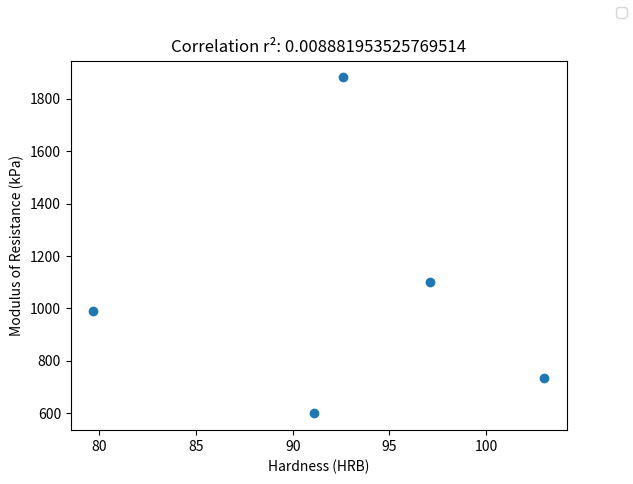

Write Python code to recreate this figure.
import matplotlib.pyplot as plt
import numpy as np
import scipy.stats


fig = plt.figure()
ax = plt.subplot()

mats = ['1018CR', '1045NM', '2024AL', '304SS', '7075AL']
hardness = [97.1, 91.1, 79.7, 103.0, 92.6]

el_mod = [198.67, 198.44, 68.97, 155.91, 66.7]
yd_str = [661.2, 487.3, 369.39, 477.65, 501.7]
ut_str = [688, 731.1, 485.3, 729.36, 550.3]
pc_eln = [17.15, 30.57, 22.23, 60.95, 16.83]
rs_mod = [1100.3, 598.3, 989.2, 731.7, 1882.3]


chosen = rs_mod 
m, b, r, p, std_err = scipy.stats.linregress(hardness, chosen)
# m, b, r, p, std_err = scipy.stats.linregress(np.log(hardness) - 80, np.log(chosen) - 10)

ax.set_xlabel("Hardness (HRB)")
# stat_name = "Elastic Modulus (GPa)"
# stat_name = "0.2% Yield Strength (MPa)"
# stat_name = "Ultimate Tensile Strength (MPa)"
# stat_name = "% Elongation"
stat_name = "Modulus of Resistance (kPa)"
ax.set_ylabel(stat_name)
ax.scatter(hardness, chosen)
fig.legend()
plt.title(f"Correlation r²: {r*r}")
# plt.title(f"Correlation r²: {r*r}, k={np.e**b}, n={m}")
plt.show()